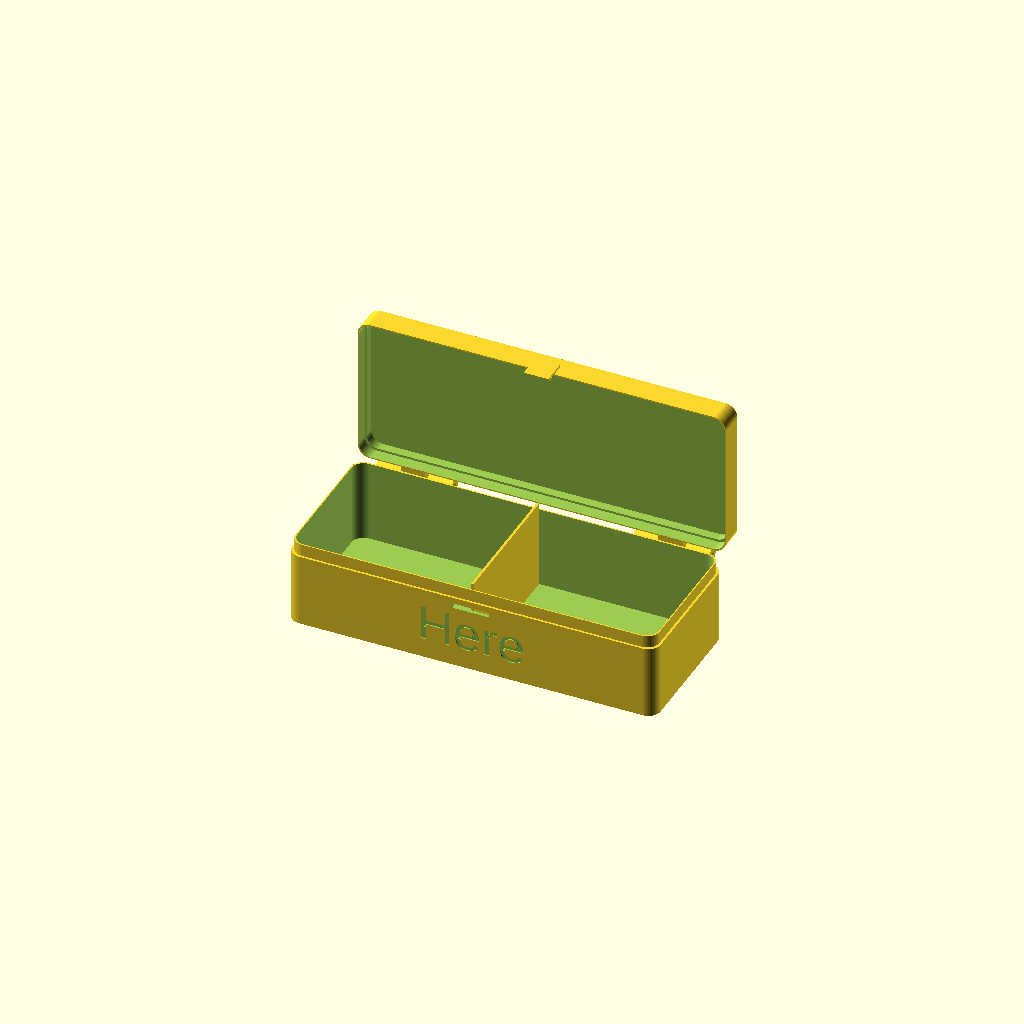
Cell 1 — every parameter at its default value.
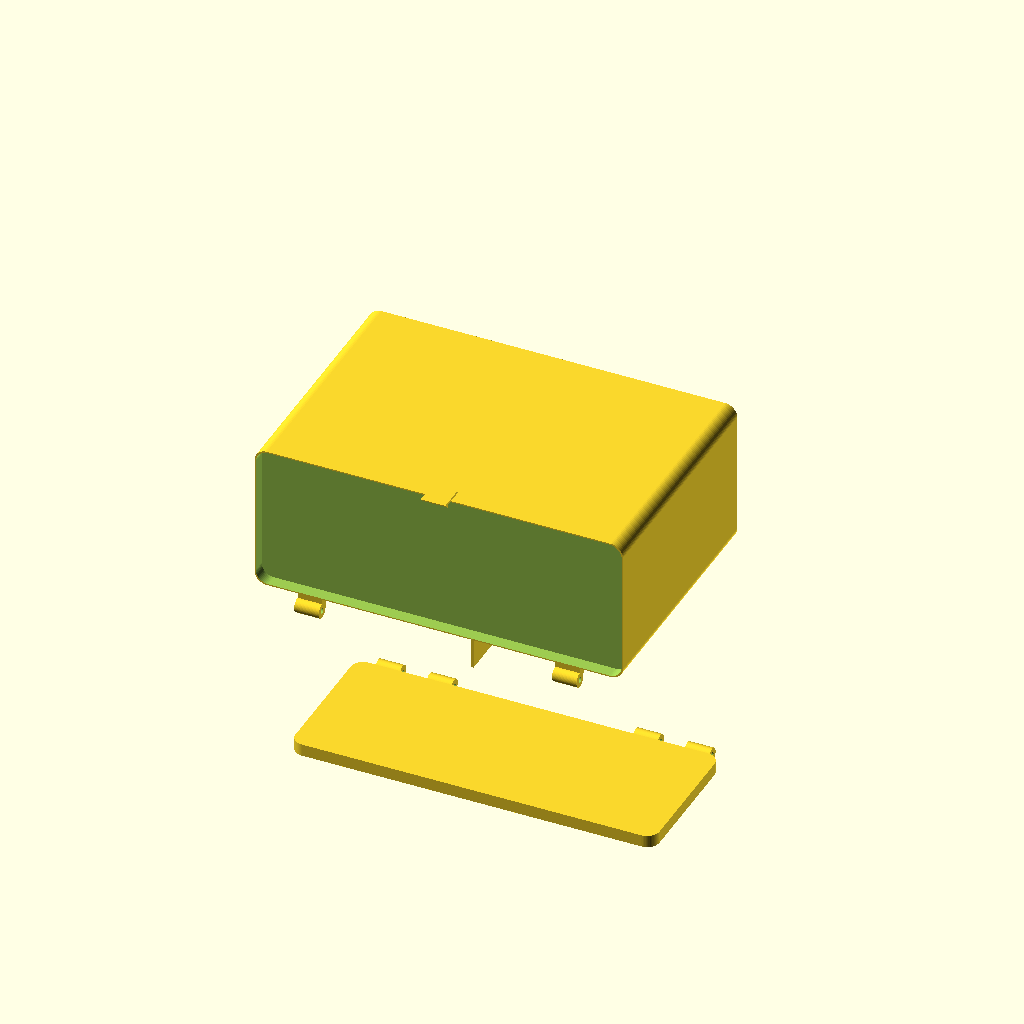
Cell 2: the same model with lidHeight = 100.
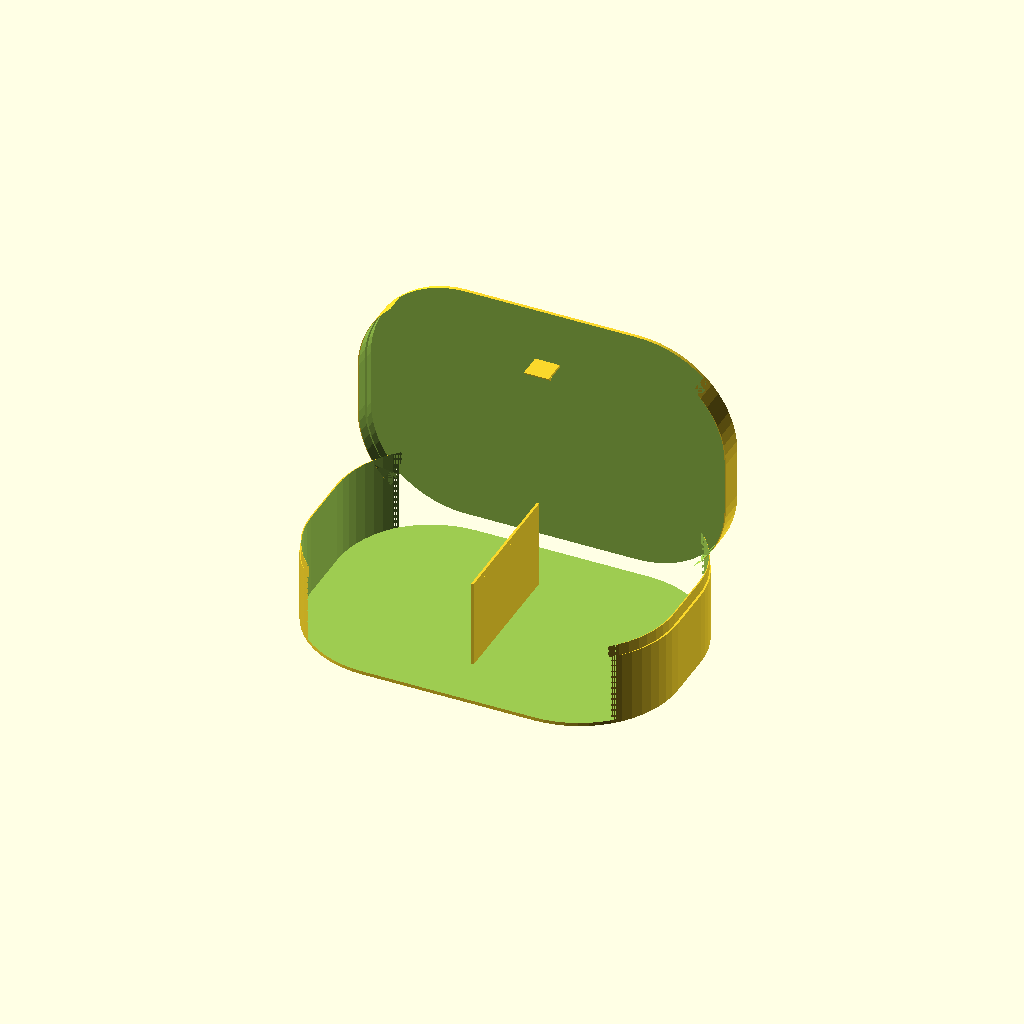
Cell 3: the same model with corner = 40.
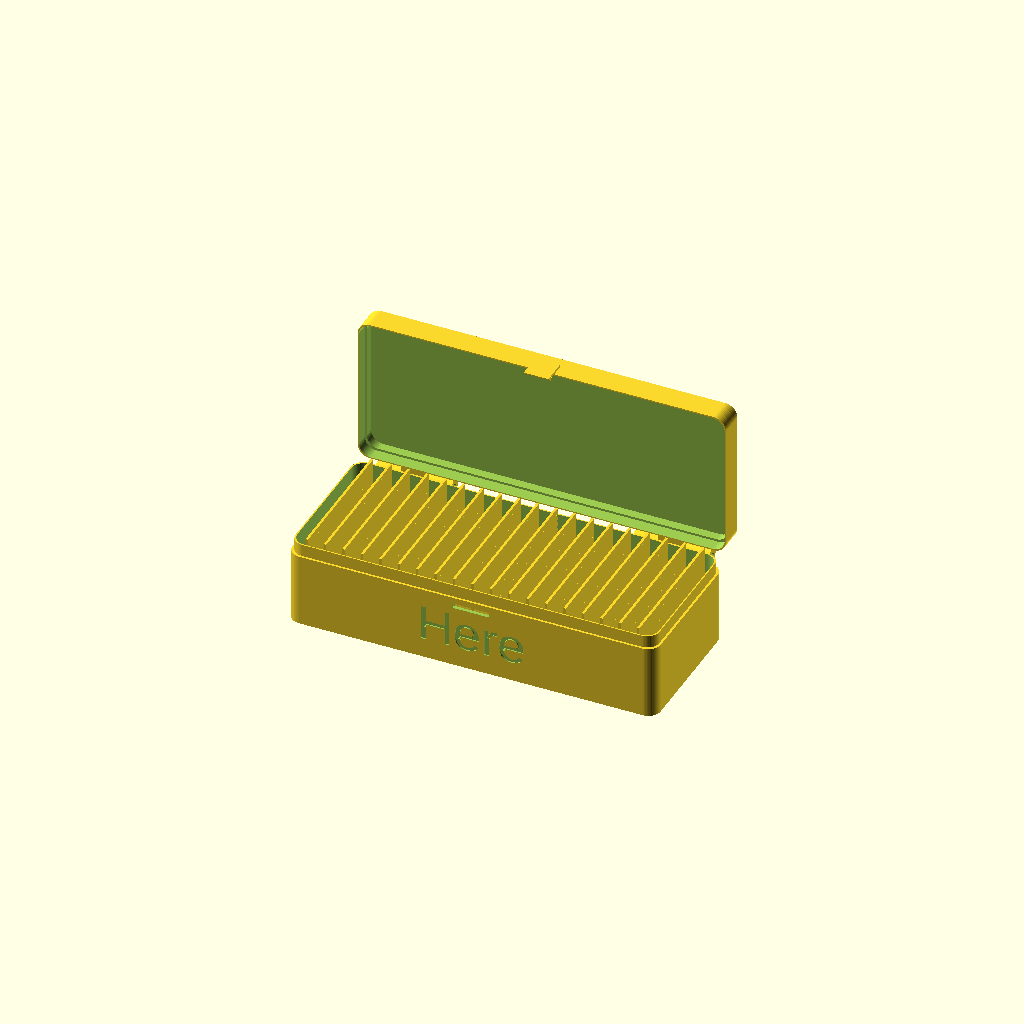
Cell 4: the same model with numSeparatorsX = 20.
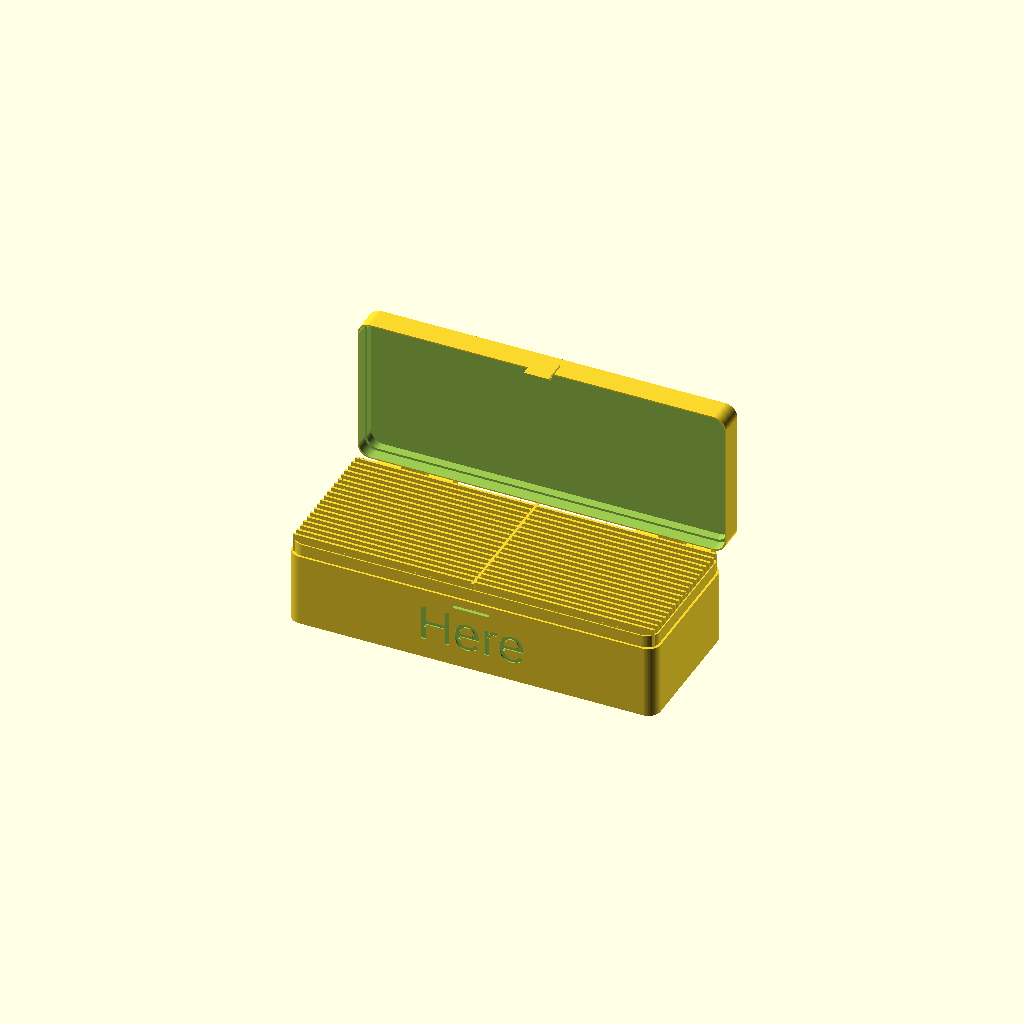
Cell 5: the same model with numSeparatorsY = 20.
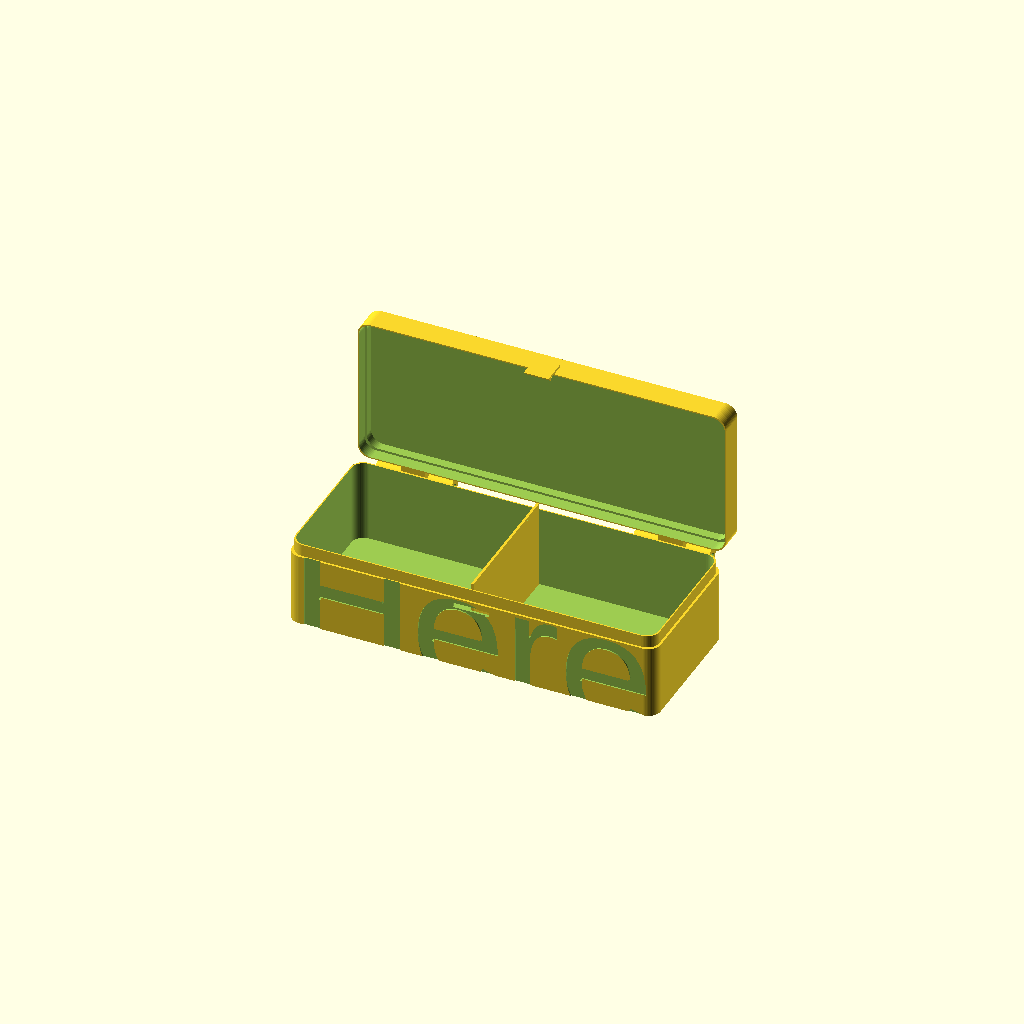
Cell 6: the same model with textBaseSize = 50.
One fixed orthographic camera (rotation 55°, 0°, 25°; colour scheme Cornfield) for every cell.
OpenSCAD source file inputs/thingiverse/files/thing-2114337/files/hingedBox.scad:
// Just for presentation purposes
showClosed = 2; // [0:Split, 1:Closed, 2:Open]

// Show parts
showParts = 0; // [0:All, 1:Base, 2:Lid]

// Outer box width
boxWidth = 150;

// Outer box depth
boxDepth = 60;

// Outer total box height
boxHeight = 40;

// Lid height
lidHeight = 10; // [6:100]

// Radius for rounded corners
corner = 5; // [1:40]

// Number of vertical spaces
numSeparatorsX = 2; // [1:20]

// Number of horizontal spaces
numSeparatorsY = 1; // [1:20]

// Outer wall thickness
wallThickness = 1.4;

// Tolerance
tolerance = 0.2;

// Text on base (empty to remove)
textBase = "Here";

// Base text size
textBaseSize = 15; // [3:50]

// Text on lid (empty to remove)
textLid = "Your Text";

// Lid text size
textLidSize = 20; // [3:50]

// Hinge Radius
hingeRad=3;

// Hinge Length
hingeLength=10; // [5:50]

// Hinge barrette radius
hingeBar=1.2;

// Hinge separation from box body
hingeSep=2; // [0:5]

/* [Hidden] */
wt = wallThickness;
m=2+corner;
hingeTolerance=0.5;
sep = hingeSep;
$fn=60;

il=5;
iw=wt/2-tolerance;
internalWall = 1;

box();

module box() {
    if( showParts != 2 || showClosed ==1) {
        boxBase();
        separators(numSeparatorsX, numSeparatorsY, boxWidth, boxDepth, boxHeight-wt-1);
    }
    if (showClosed == 1 ) {
        %translate([0, 0, boxHeight]) rotate(a=[180, 0, 0]) boxLid();
    }
    else if (showClosed == 2) {
        boxBase();
        translate([0, boxDepth/2+4*hingeRad, boxDepth+hingeRad+sep]) rotate(a=[90, 0, 0]) boxLid();
    }
    else {
        if (showParts != 1) translate([boxWidth + 5, 0, 0]) boxLid();
    }
}


module separators (nx, ny, sizeX, sizeY, height) {
    xS = sizeX / nx;
    yS = sizeY / ny;
    union(){
        if ( nx > 1) {
            for ( a = [0 : nx-2] ) {
                translate([-sizeX/2+xS*(a+1), 0, 0])
                    linear_extrude(height=height)
                    square([internalWall, sizeY-2*wt], center = true);
            }
        }
        if ( ny > 1) {
            for ( b = [0 : ny-2] ) {
                translate([0, -sizeY/2+yS*(b+1), 0])
                    linear_extrude(height=height)
                    square([sizeX-2*wt, internalWall], center = true);
            }
        }
    }

}

module boxBase() {
    difference(){
        union(){
            
            roundedCube(boxWidth, boxDepth, boxHeight-lidHeight, corner);
            hingeLow(hingeRad, hingeLength);
            translate([0, 0, boxHeight-lidHeight]) roundedCube(boxWidth-2*(wt-iw), boxDepth-2*(wt-iw), il, corner);
        }

        translate([0, -boxDepth/2-1, boxHeight-lidHeight-5]) closeInsert();
        translate([0, 0, wt]) roundedCube(boxWidth-2*wt, boxDepth-2*wt, boxHeight+il, corner);
        translate([0, -boxDepth/2+0.5, (boxHeight-lidHeight)/2]) rotate(a=[90, 0, 0]) linear_extrude(height=2) text(textBase, valign="center", halign="center", font="Arial", size=textBaseSize);
        }
}


module boxLid() {
    closeTab();
    difference() {
        union () {
            roundedCube(boxWidth, boxDepth, lidHeight, corner);
            hingeUp(hingeRad, hingeLength);
        }
            
        translate([0, 0, lidHeight-il]) roundedCube(boxWidth-2*iw, boxDepth-2*iw, il+1, corner);
        translate([0, 0, wt]) roundedCube(boxWidth-2*wt, boxDepth-2*wt, boxHeight, corner);
        translate([0, 0, 0.5]) rotate(a=[180, 0, 0]) linear_extrude(height=2) text(textLid, valign="center", halign="center", font="Arial", size=textLidSize);
    } 
}

module closeTab() {
    translate([-5, boxDepth/2+1, lidHeight-5]) {
    rotate(a=[180, 0, 0]) rotate(a=[0, 90, 0]) linear_extrude(height=10) polygon(points=[[10, 0], [8, 2], [8, 1], [-1, 1], [0, 0]]);
    }
}

module closeInsert() {
    translate([-15/2, 0, 0.5])
    cube([15, 3, 2]);
}


module hingeUp(hingeRad, hingeLength) {
    rotate(a=[0, 0, 180])
    translate([-boxWidth/2, boxDepth/2, lidHeight])
    rotate(a=[0, 90, 0])
    difference() {
        union() {
        
        if ((hingeLength+hingeTolerance)*6+2*m<boxWidth) {
            translate([0, 0, m+hingeLength+hingeTolerance]) hingeSupport(hingeRad, hingeLength);
            translate([0, 0, boxWidth-2*hingeLength-hingeTolerance-m]) hingeSupport(hingeRad, hingeLength);
            }
        else {
            translate([0, 0, m+hingeLength+hingeTolerance]) hingeSupport(hingeRad, boxWidth-2*m-2*hingeLength-2);
        }
    }
        translate([0, sep+hingeRad, -1]) cylinder(r=hingeBar, h=boxWidth+2);
    }
}

module hingeLow(hingeRad, hingeLength) {
    translate([-boxWidth/2, boxDepth/2, boxHeight-lidHeight])
    rotate(a=[0, 90, 0])
    difference() {
        union() {
        translate([0, 0, m]) hingeSupport(hingeRad, hingeLength);
        if ((hingeLength+hingeTolerance)*6+2*m<boxWidth) {
            translate([0, 0, hingeLength*2+2*hingeTolerance+m]) hingeSupport(hingeRad, hingeLength);
            translate([0, 0, boxWidth-hingeLength*3-2*hingeTolerance-m]) hingeSupport(hingeRad, hingeLength);
        }
        translate([0, 0, boxWidth-hingeLength-m]) hingeSupport(hingeRad, hingeLength);
        }
        translate([0, sep+hingeRad, -1]) cylinder(r=hingeBar, h=boxWidth+2);
    }
}

module hingeSupport(hingeRad, hingeLength) {
    translate([0, sep+hingeRad, 0]) {
/*    cylinder(r=hingeRad, h=hingeLength); 
    difference() {
        translate([0, -hingeRad-sep, 0] ) cube([hingeRad*2, hingeRad+1+sep, hingeLength]);
        translate([hingeRad*2, -sep, -1] ) cylinder(r=hingeRad, h=hingeLength+2); 
        translate([hingeRad, hingeRad/2-sep-2, -1] ) cube([hingeRad*2, hingeRad+1+sep, hingeLength+2]);
    }}*/
        cylinder(r=hingeRad, h=hingeLength);
        difference() {
translate([0, -(hingeRad+sep), 0]) cube([2*hingeRad+sep, sep+hingeRad, hingeLength]);

translate([hingeRad*2+sep, 0, -1]) cylinder(r=hingeRad+sep, h=hingeLength+2);
}
    }
}


module roundedCube (w, d, h, r) {
    hull() {
        translate([-w/2+r, -d/2+r, 0]) cylinder(r=r, h=h);
        translate([-w/2+r, d/2-r, 0]) cylinder(r=r, h=h);    
        translate([w/2-r, -d/2+r, 0]) cylinder(r=r, h=h);
        translate([w/2-r, d/2-r, 0]) cylinder(r=r, h=h);
    }
}
Customizer parameters (derived from the source; name, type, default, range or options):
showClosed: number, default 2, options 0, 1, 2
showParts: number, default 0, options 0, 1, 2
boxWidth: number, default 150
boxDepth: number, default 60
boxHeight: number, default 40
lidHeight: number, default 10, range 6 to 100
corner: number, default 5, range 1 to 40
numSeparatorsX: number, default 2, range 1 to 20
numSeparatorsY: number, default 1, range 1 to 20
wallThickness: number, default 1.4
tolerance: number, default 0.2
textBase: string, default "Here"
textBaseSize: number, default 15, range 3 to 50
textLid: string, default "Your Text"
textLidSize: number, default 20, range 3 to 50
hingeRad: number, default 3
hingeLength: number, default 10, range 5 to 50
hingeBar: number, default 1.2
hingeSep: number, default 2, range 0 to 5
